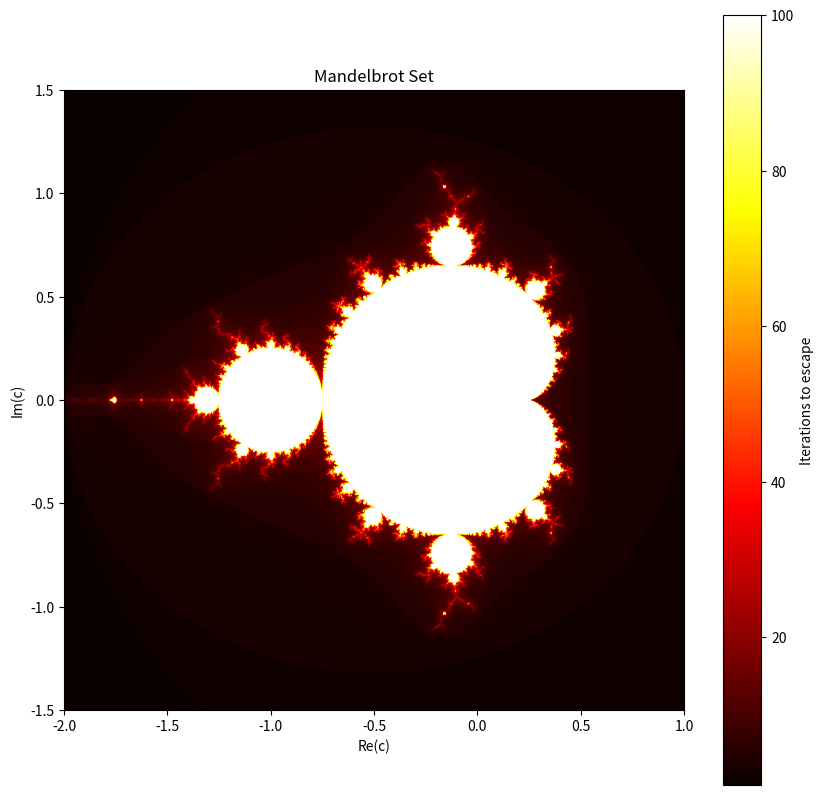

Source code (Python):
import numpy as np
import matplotlib.pyplot as plt

def mandelbrot(width, height, x_min, x_max, y_min, y_max, max_iter):
    # Create a grid of complex numbers
    x, y = np.linspace(x_min, x_max, width), np.linspace(y_min, y_max, height)
    X, Y = np.meshgrid(x, y)
    c = X + Y * 1j  # Complex plane

    # Initialize the z values and divergence trackin
    z = np.zeros_like(c)
    mandelbrot_set = np.zeros(c.shape, dtype=int)

    # Iterate to compute Mandelbrot set
    for i in range(max_iter):
        mask = np.abs(z) <= 2  # Points not yet diverged
        z[mask] = z[mask] ** 2 + c[mask]  # Mandelbrot iteration
        mandelbrot_set[mask] += 1

    return mandelbrot_set

# Parameters
width, height = 1000, 1000
x_min, x_max = -2.0, 1.0
y_min, y_max = -1.5, 1.5
max_iter = 100

# Generate Mandelbrot set
mandelbrot_image = mandelbrot(width, height, x_min, x_max, y_min, y_max, max_iter)

# Plot the Mandelbrot set
plt.figure(figsize=(10, 10))
plt.imshow(mandelbrot_image, extent=[x_min, x_max, y_min, y_max], cmap='hot', interpolation='bilinear')
plt.colorbar(label='Iterations to escape')
plt.title('Mandelbrot Set')
plt.xlabel('Re(c)')
plt.ylabel('Im(c)')
plt.savefig('mandelbrot_set.png')  # Save the plot to a file
